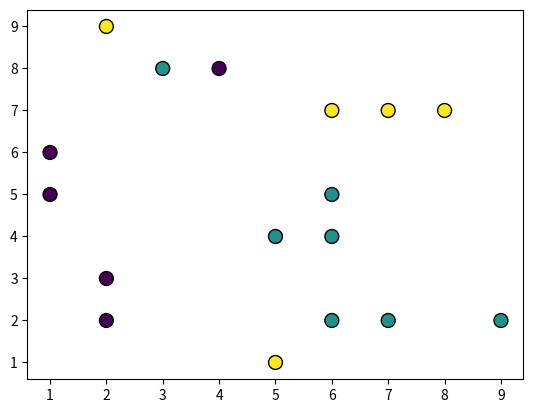
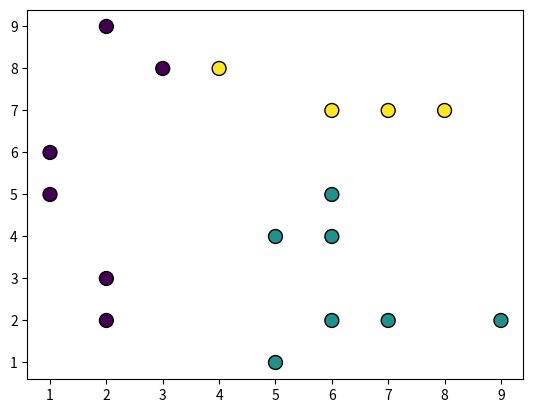

Write the Python code that produced these figures, in order.
# -*- coding: utf-8 -*-
"""
Created on Thu May 28 16:48:28 2020

@author: findl
"""


import numpy as np
import sys
import matplotlib.pyplot as plt

W2 = np.array([
    [5, -30],
    [20, -20]
    ])

b2 = np.array([10,-10])

x = np.array([0, 0])

np.dot(W2.T,x) + b2



#För clustering

cluster = np.array([
    [6,2],
    [7,2],
    [9,2],
    [5,4],
    [6,4],
    [6,5],
    [3,8] 
])

centroid = np.sum(cluster, axis = 0) / cluster.shape[0]
dist = np.sum(np.abs(cluster - centroid), axis = 1)
sse = np.sum(dist ** 2, axis = 0)

centroids = np.array([
    [2, 4.8],
    [6, 3.86],
    [5.6, 6.2]
    ])

red = np.array([2, 4.8])
blue = np.array([6, 3.86])
green = np.array([5.6, 6.2])
X = np.array([
    [2,2],
    [2,3],
    [1,5],
    [1,6],
    [4,8],
    [6,2],
    [7,2],
    [9,2],
    [5,4],
    [6,4],
    [6,5],
    [3,8],
    [5,1],
    [6,7],
    [7,7],
    [8,7],
    [2,9]  
    ])
X.shape[0]

y = np.array([0,0,0,0,0, 1,1,1,1,1,1,1, 2,2,2,2,2])

fig, ax = plt.subplots()
ax.scatter(X[:, 0], X[:, 1], s=100,
           linewidth=1, facecolors='none', edgecolors='k',c = y)

y.shape[0]

for row in range(X.shape[0]):
    val = X[row]
    mini = sys.maxsize
    for i in range(centroids.shape[0]):
        centroid = centroids[i]
        dist = np.sum(np.abs(val - centroid), axis = 0)
        if dist < mini:
            mini = dist
            y[row] = i
            print(dist)
            
fig, ax = plt.subplots()
ax.scatter(X[:, 0], X[:, 1], s=100,
           linewidth=1, facecolors='none', edgecolors='k',c = y)

    
        
